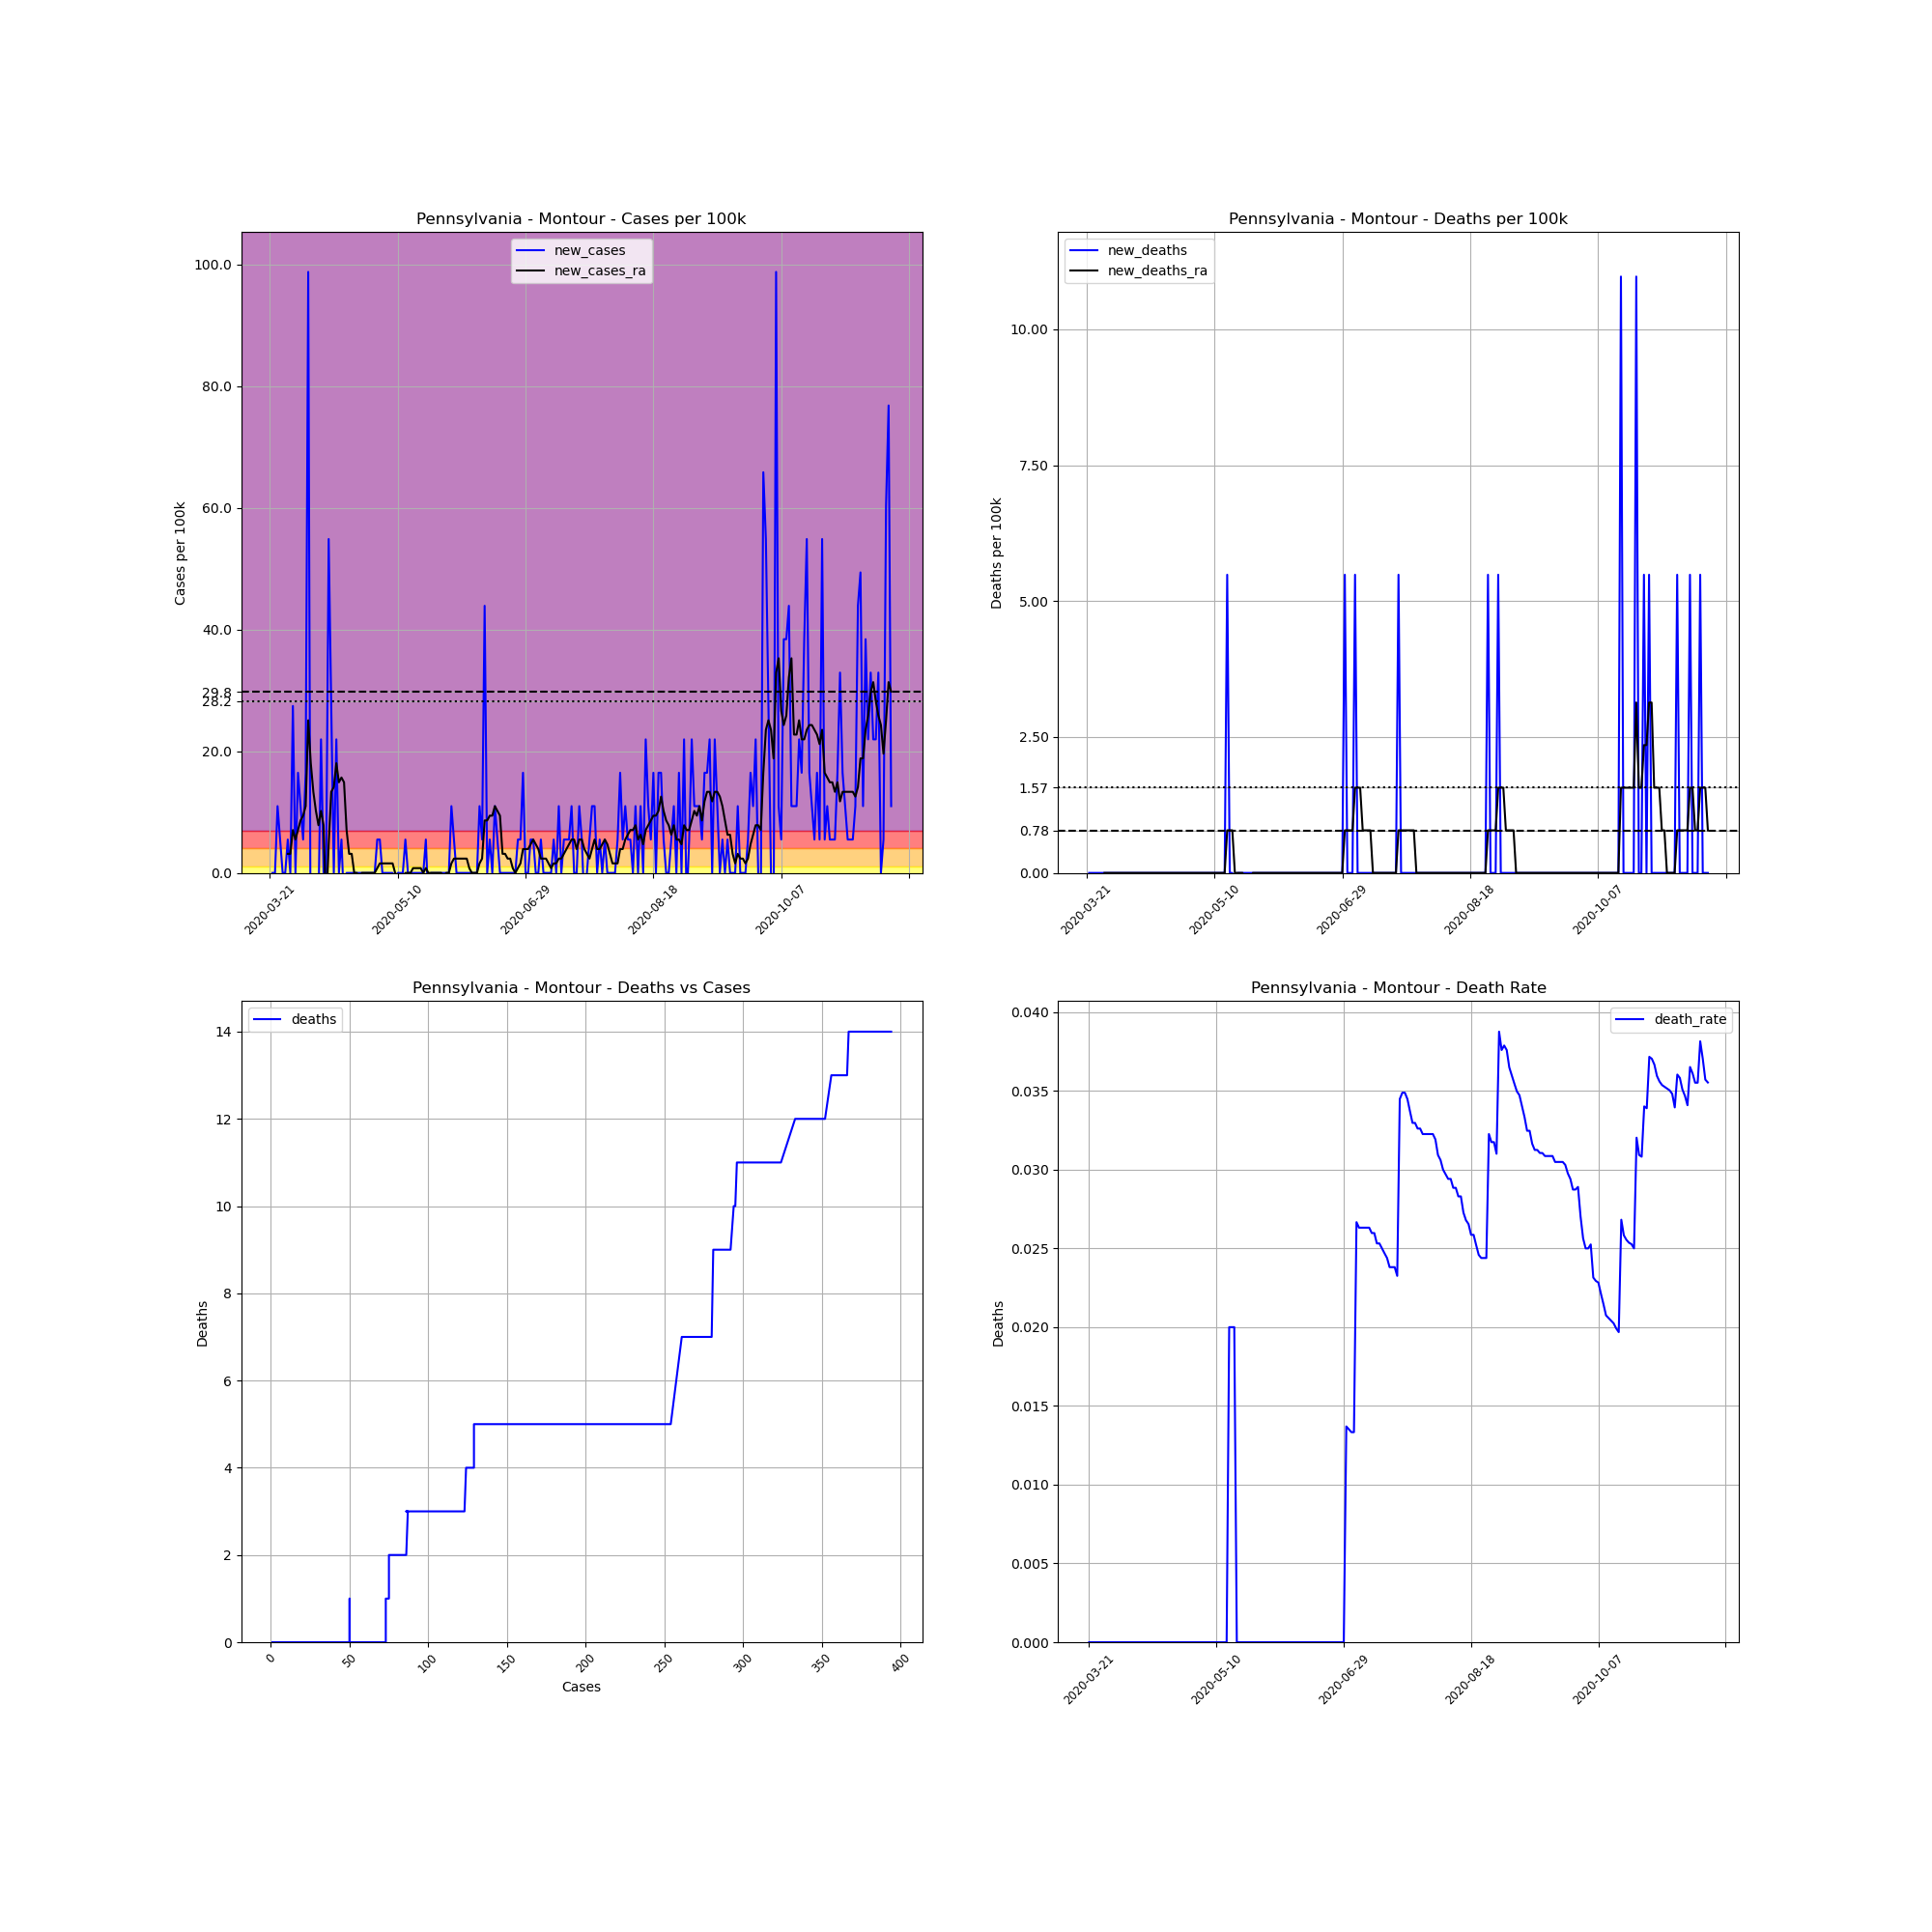

The data file committed next to this chart (first rows):
, date, county, state, fips, cases, deaths, COUNTY, STNAME, CTYNAME, POPESTIMATE2019, cases_per_100k, deaths_per_100k, death_rate, new_cases, new_deaths, new_cases_ra, new_deaths_ra
246320, 2020-03-21, Montour, Pennsylvania, 42093, 1, 0, 93, Pennsylvania, Montour, 18230, 5.485, 0.0, 0.0, , , , 
246321, 2020-03-22, Montour, Pennsylvania, 42093, 1, 0, 93, Pennsylvania, Montour, 18230, 5.485, 0.0, 0.0, 0.0, 0.0, , 
246322, 2020-03-23, Montour, Pennsylvania, 42093, 1, 0, 93, Pennsylvania, Montour, 18230, 5.485, 0.0, 0.0, 0.0, 0.0, , 
246323, 2020-03-24, Montour, Pennsylvania, 42093, 3, 0, 93, Pennsylvania, Montour, 18230, 16.46, 0.0, 0.0, 10.97, 0.0, , 
246324, 2020-03-25, Montour, Pennsylvania, 42093, 4, 0, 93, Pennsylvania, Montour, 18230, 21.94, 0.0, 0.0, 5.485, 0.0, , 
246325, 2020-03-26, Montour, Pennsylvania, 42093, 4, 0, 93, Pennsylvania, Montour, 18230, 21.94, 0.0, 0.0, 0.0, 0.0, , 
246326, 2020-03-27, Montour, Pennsylvania, 42093, 4, 0, 93, Pennsylvania, Montour, 18230, 21.94, 0.0, 0.0, 0.0, 0.0, , 
246327, 2020-03-28, Montour, Pennsylvania, 42093, 5, 0, 93, Pennsylvania, Montour, 18230, 27.43, 0.0, 0.0, 5.485, 0.0, 3.135, 0.0
246328, 2020-03-29, Montour, Pennsylvania, 42093, 5, 0, 93, Pennsylvania, Montour, 18230, 27.43, 0.0, 0.0, 0.0, 0.0, 3.135, 0.0
246329, 2020-03-30, Montour, Pennsylvania, 42093, 10, 0, 93, Pennsylvania, Montour, 18230, 54.85, 0.0, 0.0, 27.43, 0.0, 7.053, 0.0
246330, 2020-03-31, Montour, Pennsylvania, 42093, 10, 0, 93, Pennsylvania, Montour, 18230, 54.85, 0.0, 0.0, 0.0, 0.0, 5.485, 0.0
246331, 2020-04-01, Montour, Pennsylvania, 42093, 13, 0, 93, Pennsylvania, Montour, 18230, 71.31, 0.0, 0.0, 16.46, 0.0, 7.053, 0.0
246332, 2020-04-02, Montour, Pennsylvania, 42093, 15, 0, 93, Pennsylvania, Montour, 18230, 82.28, 0.0, 0.0, 10.97, 0.0, 8.62, 0.0
246333, 2020-04-03, Montour, Pennsylvania, 42093, 16, 0, 93, Pennsylvania, Montour, 18230, 87.77, 0.0, 0.0, 5.485, 0.0, 9.404, 0.0
246334, 2020-04-04, Montour, Pennsylvania, 42093, 19, 0, 93, Pennsylvania, Montour, 18230, 104.2, 0.0, 0.0, 16.46, 0.0, 10.97, 0.0
246335, 2020-04-05, Montour, Pennsylvania, 42093, 37, 0, 93, Pennsylvania, Montour, 18230, 203, 0.0, 0.0, 98.74, 0.0, 25.08, 0.0
246336, 2020-04-06, Montour, Pennsylvania, 42093, 33, 0, 93, Pennsylvania, Montour, 18230, 181, 0.0, 0.0, -21.94, 0.0, 18.02, 0.0
246337, 2020-04-07, Montour, Pennsylvania, 42093, 27, 0, 93, Pennsylvania, Montour, 18230, 148.1, 0.0, 0.0, -32.91, 0.0, 13.32, 0.0
246338, 2020-04-08, Montour, Pennsylvania, 42093, 26, 0, 93, Pennsylvania, Montour, 18230, 142.6, 0.0, 0.0, -5.485, 0.0, 10.19, 0.0
246339, 2020-04-09, Montour, Pennsylvania, 42093, 25, 0, 93, Pennsylvania, Montour, 18230, 137.1, 0.0, 0.0, -5.485, 0.0, 7.836, 0.0
246340, 2020-04-10, Montour, Pennsylvania, 42093, 29, 0, 93, Pennsylvania, Montour, 18230, 159.1, 0.0, 0.0, 21.94, 0.0, 10.19, 0.0
246341, 2020-04-11, Montour, Pennsylvania, 42093, 29, 0, 93, Pennsylvania, Montour, 18230, 159.1, 0.0, 0.0, 0.0, 0.0, 7.836, 0.0
246342, 2020-04-12, Montour, Pennsylvania, 42093, 29, 0, 93, Pennsylvania, Montour, 18230, 159.1, 0.0, 0.0, 0.0, 0.0, -6.269, 0.0
246343, 2020-04-13, Montour, Pennsylvania, 42093, 39, 0, 93, Pennsylvania, Montour, 18230, 213.9, 0.0, 0.0, 54.85, 0.0, 4.702, 0.0
246344, 2020-04-14, Montour, Pennsylvania, 42093, 44, 0, 93, Pennsylvania, Montour, 18230, 241.4, 0.0, 0.0, 27.43, 0.0, 13.32, 0.0
246345, 2020-04-15, Montour, Pennsylvania, 42093, 44, 0, 93, Pennsylvania, Montour, 18230, 241.4, 0.0, 0.0, 0.0, 0.0, 14.11, 0.0
246346, 2020-04-16, Montour, Pennsylvania, 42093, 48, 0, 93, Pennsylvania, Montour, 18230, 263.3, 0.0, 0.0, 21.94, 0.0, 18.02, 0.0
246347, 2020-04-17, Montour, Pennsylvania, 42093, 48, 0, 93, Pennsylvania, Montour, 18230, 263.3, 0.0, 0.0, 0.0, 0.0, 14.89, 0.0
246348, 2020-04-18, Montour, Pennsylvania, 42093, 49, 0, 93, Pennsylvania, Montour, 18230, 268.8, 0.0, 0.0, 5.485, 0.0, 15.67, 0.0
246349, 2020-04-19, Montour, Pennsylvania, 42093, 48, 0, 93, Pennsylvania, Montour, 18230, 263.3, 0.0, 0.0, -5.485, 0.0, 14.89, 0.0
246350, 2020-04-20, Montour, Pennsylvania, 42093, 48, 0, 93, Pennsylvania, Montour, 18230, 263.3, 0.0, 0.0, 0.0, 0.0, 7.053, 0.0
246351, 2020-04-21, Montour, Pennsylvania, 42093, 48, 0, 93, Pennsylvania, Montour, 18230, 263.3, 0.0, 0.0, 0.0, 0.0, 3.135, 0.0
246352, 2020-04-22, Montour, Pennsylvania, 42093, 48, 0, 93, Pennsylvania, Montour, 18230, 263.3, 0.0, 0.0, 0.0, 0.0, 3.135, 0.0
246353, 2020-04-23, Montour, Pennsylvania, 42093, 48, 0, 93, Pennsylvania, Montour, 18230, 263.3, 0.0, 0.0, 0.0, 0.0, 0.0, 0.0
246354, 2020-04-24, Montour, Pennsylvania, 42093, 48, 0, 93, Pennsylvania, Montour, 18230, 263.3, 0.0, 0.0, 0.0, 0.0, 0.0, 0.0
246355, 2020-04-25, Montour, Pennsylvania, 42093, 48, 0, 93, Pennsylvania, Montour, 18230, 263.3, 0.0, 0.0, 0.0, 0.0, -0.7836, 0.0
246356, 2020-04-26, Montour, Pennsylvania, 42093, 48, 0, 93, Pennsylvania, Montour, 18230, 263.3, 0.0, 0.0, 0.0, 0.0, 0.0, 0.0
246357, 2020-04-27, Montour, Pennsylvania, 42093, 48, 0, 93, Pennsylvania, Montour, 18230, 263.3, 0.0, 0.0, 0.0, 0.0, 0.0, 0.0
246358, 2020-04-28, Montour, Pennsylvania, 42093, 48, 0, 93, Pennsylvania, Montour, 18230, 263.3, 0.0, 0.0, 0.0, 0.0, 0.0, 0.0
246359, 2020-04-29, Montour, Pennsylvania, 42093, 48, 0, 93, Pennsylvania, Montour, 18230, 263.3, 0.0, 0.0, 0.0, 0.0, 0.0, 0.0
246360, 2020-04-30, Montour, Pennsylvania, 42093, 48, 0, 93, Pennsylvania, Montour, 18230, 263.3, 0.0, 0.0, 0.0, 0.0, 0.0, 0.0
246361, 2020-05-01, Montour, Pennsylvania, 42093, 48, 0, 93, Pennsylvania, Montour, 18230, 263.3, 0.0, 0.0, 0.0, 0.0, 0.0, 0.0
246362, 2020-05-02, Montour, Pennsylvania, 42093, 49, 0, 93, Pennsylvania, Montour, 18230, 268.8, 0.0, 0.0, 5.485, 0.0, 0.7836, 0.0
246363, 2020-05-03, Montour, Pennsylvania, 42093, 50, 0, 93, Pennsylvania, Montour, 18230, 274.3, 0.0, 0.0, 5.485, 0.0, 1.567, 0.0
246364, 2020-05-04, Montour, Pennsylvania, 42093, 50, 0, 93, Pennsylvania, Montour, 18230, 274.3, 0.0, 0.0, 0.0, 0.0, 1.567, 0.0
246365, 2020-05-05, Montour, Pennsylvania, 42093, 50, 0, 93, Pennsylvania, Montour, 18230, 274.3, 0.0, 0.0, 0.0, 0.0, 1.567, 0.0
246366, 2020-05-06, Montour, Pennsylvania, 42093, 50, 0, 93, Pennsylvania, Montour, 18230, 274.3, 0.0, 0.0, 0.0, 0.0, 1.567, 0.0
246367, 2020-05-07, Montour, Pennsylvania, 42093, 50, 0, 93, Pennsylvania, Montour, 18230, 274.3, 0.0, 0.0, 0.0, 0.0, 1.567, 0.0
246368, 2020-05-08, Montour, Pennsylvania, 42093, 50, 0, 93, Pennsylvania, Montour, 18230, 274.3, 0.0, 0.0, 0.0, 0.0, 1.567, 0.0
246369, 2020-05-09, Montour, Pennsylvania, 42093, 49, 0, 93, Pennsylvania, Montour, 18230, 268.8, 0.0, 0.0, -5.485, 0.0, 0.0, 0.0
246370, 2020-05-10, Montour, Pennsylvania, 42093, 49, 0, 93, Pennsylvania, Montour, 18230, 268.8, 0.0, 0.0, 0.0, 0.0, -0.7836, 0.0
246371, 2020-05-11, Montour, Pennsylvania, 42093, 49, 0, 93, Pennsylvania, Montour, 18230, 268.8, 0.0, 0.0, 0.0, 0.0, -0.7836, 0.0
246372, 2020-05-12, Montour, Pennsylvania, 42093, 49, 0, 93, Pennsylvania, Montour, 18230, 268.8, 0.0, 0.0, 0.0, 0.0, -0.7836, 0.0
246373, 2020-05-13, Montour, Pennsylvania, 42093, 50, 0, 93, Pennsylvania, Montour, 18230, 274.3, 0.0, 0.0, 5.485, 0.0, 0.0, 0.0
246374, 2020-05-14, Montour, Pennsylvania, 42093, 50, 0, 93, Pennsylvania, Montour, 18230, 274.3, 0.0, 0.0, 0.0, 0.0, 0.0, 0.0
246375, 2020-05-15, Montour, Pennsylvania, 42093, 50, 1, 93, Pennsylvania, Montour, 18230, 274.3, 5.485, 0.02, 0.0, 5.485, 0.0, 0.7836
246376, 2020-05-16, Montour, Pennsylvania, 42093, 50, 1, 93, Pennsylvania, Montour, 18230, 274.3, 5.485, 0.02, 0.0, 0.0, 0.7836, 0.7836
246377, 2020-05-17, Montour, Pennsylvania, 42093, 50, 1, 93, Pennsylvania, Montour, 18230, 274.3, 5.485, 0.02, 0.0, 0.0, 0.7836, 0.7836
246378, 2020-05-18, Montour, Pennsylvania, 42093, 50, 0, 93, Pennsylvania, Montour, 18230, 274.3, 0.0, 0.0, 0.0, -5.485, 0.7836, 0.0
246379, 2020-05-19, Montour, Pennsylvania, 42093, 50, 0, 93, Pennsylvania, Montour, 18230, 274.3, 0.0, 0.0, 0.0, 0.0, 0.7836, 0.0
... 184 more rows
